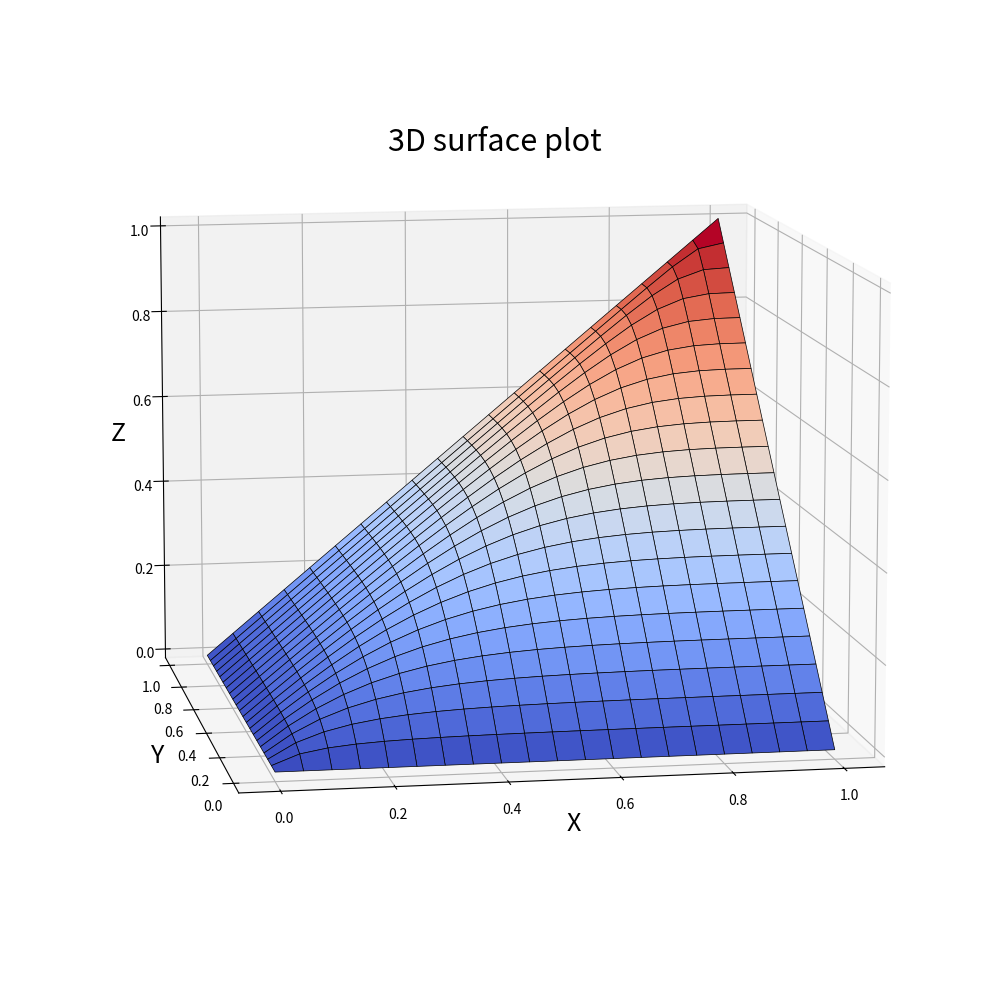

Here is the Python script that generated this plot:
# works on numpy 1.23.5 and matplotlib 3.6.2
import numpy as np
import matplotlib.pyplot as plt

N = 21
v = u = np.arange(0, 1.01, 0.05)
uu = np.tile(u,N)
vv = np.repeat(v,N)
theta = 3
w = np.exp(-((-np.log(uu))**theta + (-np.log(vv))**theta)**(1/theta))
ww = w.reshape(N,N)
xx,yy = np.meshgrid(u,v)

fig = plt.figure(figsize=(10, 10))
ax = fig.add_subplot(111, projection='3d')
ax.plot_surface(xx, yy, ww, cmap='coolwarm', linewidth=0.5, edgecolor='black')
ax.set_xlabel('X', fontsize=18)
ax.set_ylabel('Y', fontsize=18)
ax.set_zlabel('Z', fontsize=18)
ax.set_title('3D surface plot', fontsize=22, y = 0.92)
ax.view_init(elev=10, azim=260)
plt.tight_layout()
plt.show()